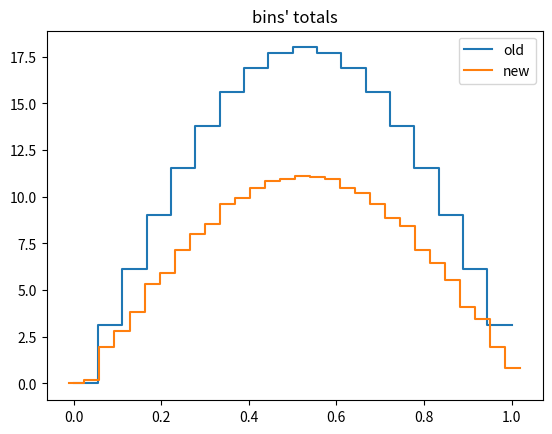
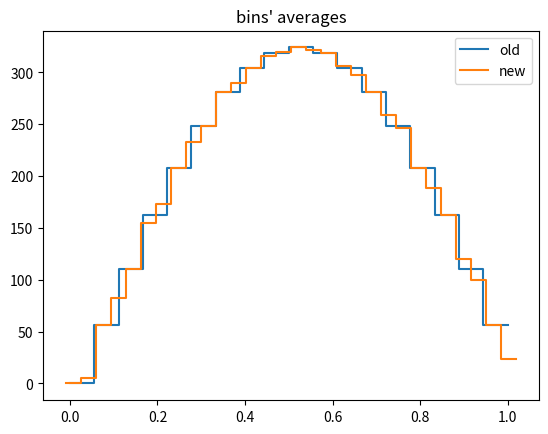

These charts were generated, in order, by the following Python code:
"""
Rebin histogram values.

"""

import numpy as np
from numpy.random import uniform

from scipy.interpolate import UnivariateSpline

class Bounded_Univariate_Spline(UnivariateSpline):
    """
    Interpolatory spline that returns a constant for x outside the
    specified domain.
    """
    def __init__(self, x, y, fill_value=0.0, **kwargs):
        self.bnds = [x[0], x[-1]]
        self.fill_value = fill_value
        UnivariateSpline.__init__(self, x, y, **kwargs)

    def is_outside_domain(self, x):
        x = np.asarray(x)
        return np.logical_or(x<self.bnds[0], x>self.bnds[1])

    def __call__(self, x):
        outside = self.is_outside_domain(x)

        return np.where(outside, self.fill_value, 
                                 UnivariateSpline.__call__(self, x))
        
    def integral(self, a, b):
        # capturing contributions outside domain of interpolation
        below_dx = np.max([0., self.bnds[0]-a])
        above_dx = np.max([0., b-self.bnds[1]])

        outside_contribution = (below_dx + above_dx) * self.fill_value

        # adjusting interval to interpolatory domain
        a_f = np.max([a, self.bnds[0]])
        b_f = np.min([b, self.bnds[1]])

        if a_f >= b_f:
            return outside_contribution
        else:
            return (outside_contribution +
                      UnivariateSpline.integral(self, a_f, b_f) )



def edge_step(x, y, **kwargs):
    """
    Convenience function to plot a histogram with edges and 
    bin values precomputed. The normal matplotlib hist function computes
    the bin values internally.

    Input
    -----
     * x : n+1 array of bin edges.
     * y : n array of histogram values.
    """
    return plt.plot(x, np.hstack([y,y[-1]]), drawstyle='steps-post', **kwargs)


def rebin(x1, y1, x2, interp_kind='piecewise_constant'):
    """
    Rebin histogram values y1 from old bin edges x1 to new edges x2.

    Input
    -----
     * x1 : m+1 array of old bin edges.
     * y1 : m array of old histogram values. This is the total number in 
              each bin.
     * x2 : n+1 array of new bin edges.
     * interp_kind : how is the underlying unknown continuous distribution
                      assumed to look: {'cubic', 'piecewise_constant'}

    Returns
    -------
     * y2 : n array of rebinned histogram values.

    Bins in x2 that are entirely outside the range of x1 are assigned 0.
    """

    if interp_kind == 'piecewise_constant':
        return rebin_piecewise_constant(x1, y1, x2)
    else:
        return rebin_spline(x1, y1, x2, interp_kind=interp_kind)
     

def rebin_spline(x1, y1, x2, interp_kind='piecewise_constant'):
    """
    Rebin histogram values y1 from old bin edges x1 to new edges x2.

    Input
    -----
     * x1 : m+1 array of old bin edges.
     * y1 : m array of old histogram values. This is the total number in 
              each bin.
     * x2 : n+1 array of new bin edges.
     * interp_kind : how is the underlying unknown continuous distribution
                      assumed to look: {'cubic'}

    Returns
    -------
     * y2 : n array of rebinned histogram values.

    The rebinning algorithm assumes that the counts in each old bin are
    uniformly distributed in that bin.

    Bins in x2 that are entirely outside the range of x1 are assigned 0.
    """

    # midpoints of x1
    x1_mid = x1[:-1] + np.ediff1d(x1)

    # constructing data for spline
    xx = np.hstack([x1[0], x1_mid, x1[-1]])
    yy = np.hstack([y1[0], y1, y1[-1]])



def rebin_piecewise_constant(x1, y1, x2):
    """
    Rebin histogram values y1 from old bin edges x1 to new edges x2.

    Input
    -----
     * x1 : m+1 array of old bin edges.
     * y1 : m array of old histogram values. This is the total number in 
              each bin.
     * x2 : n+1 array of new bin edges.

    Returns
    -------
     * y2 : n array of rebinned histogram values.

    The rebinning algorithm assumes that the counts in each old bin are
    uniformly distributed in that bin.

    Bins in x2 that are entirely outside the range of x1 are assigned 0.
    """

    x1 = np.asarray(x1)
    y1 = np.asarray(y1)
    x2 = np.asarray(x2)
    
    # Divide y1 by bin widths.
    #  This converts y-values from bin total to bin average over bin width.
    x1_bin_widths = np.ediff1d(x1)
    y1_ave = y1 / x1_bin_widths
    
    # allocating y2 vector
    n  = x2.size - 1
    y2 = []
    
    # loop over all new bins
    for i in range(n):
        x2_lo, x2_hi = x2[i], x2[i+1]
    
        i_lo, i_hi = np.searchsorted(x1, [x2_lo, x2_hi])
    
        # new bin out of x1 range
        if i_hi == 0 or i_lo == x1.size:
            y2.append( 0. )
            continue
    
        # new bin totally covers x1 range
        elif i_lo == 0 and i_hi == x1.size:
            sub_edges = x1
            sub_dx    = np.ediff1d(sub_edges)
            sub_y_ave = y1_ave
    
        # new bin overlaps lower x1 boundary
        elif i_lo == 0:
            sub_edges = np.hstack( [ x1[i_lo:i_hi], x2_hi ] )
            sub_dx    = np.ediff1d(sub_edges)
            sub_y_ave = y1_ave[i_lo:i_hi]
    
        # new bin overlaps upper x1 boundary
        elif i_hi == x1.size:
            sub_edges = np.hstack( [ x2_lo, x1[i_lo:i_hi] ] )
            sub_dx    = np.ediff1d(sub_edges)
            sub_y_ave = y1_ave[i_lo-1:i_hi]
    
        # new bin is enclosed in x1 range
        else:
            sub_edges = np.hstack( [ x2_lo, x1[i_lo:i_hi], x2_hi ] )
            sub_dx    = np.ediff1d(sub_edges)
            sub_y_ave = y1_ave[i_lo-1:i_hi]
    
        y2.append( (sub_dx * sub_y_ave).sum() )

    return np.array(y2)


if __name__ == '__main__':
    # demo rebin() ---------------------------------------------------

    # old size
    m = 18
    
    # new size
    n = 30
    
    # bin edges 
    x_old = np.linspace(0., 1., m+1)
    x_new = np.linspace(-0.01, 1.02, n+1)
    
    # some arbitrary distribution
    y_old = np.sin(x_old[:-1]*np.pi) / np.ediff1d(x_old)
    
    # rebin
    y_new = rebin(x_old, y_old, x_new)
    
    # plot results ----------------------------------------------------
    import matplotlib.pyplot as plt

    plt.figure()
    edge_step(x_old, y_old, label='old')
    edge_step(x_new, y_new, label='new')
    
    plt.legend()
    plt.title("bins' totals")
    
    plt.figure()
    edge_step(x_old, y_old/np.ediff1d(x_old), label='old')
    edge_step(x_new, y_new/np.ediff1d(x_new), label='new')
    
    plt.legend()
    plt.title("bins' averages")
    
    plt.show()
